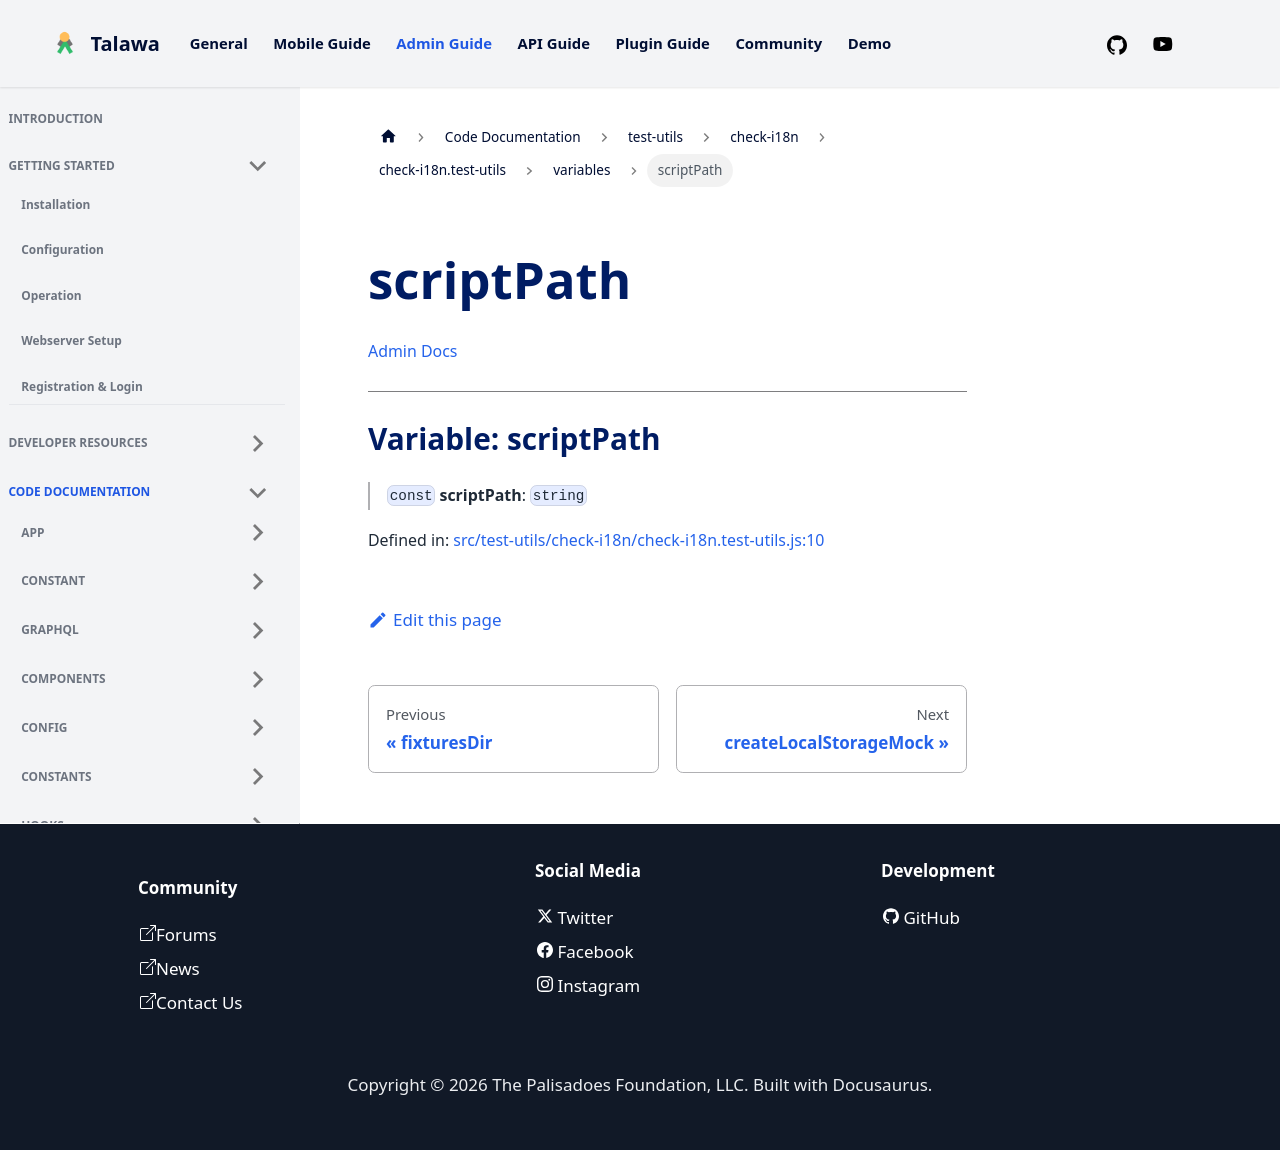

repository: PalisadoesFoundation/talawa-admin · page: docs/auto-docs/test-utils/check-i18n/check-i18n.test-utils/variables/scriptPath/index.html · generator: docusaurus

[Admin Docs](/)

***

# Variable: scriptPath

> `const` **scriptPath**: `string`

Defined in: [src/test-utils/check-i18n/check-i18n.test-utils.js:10](https://github.com/PalisadoesFoundation/talawa-admin/blob/main/src/test-utils/check-i18n/check-i18n.test-utils.js#L10)
